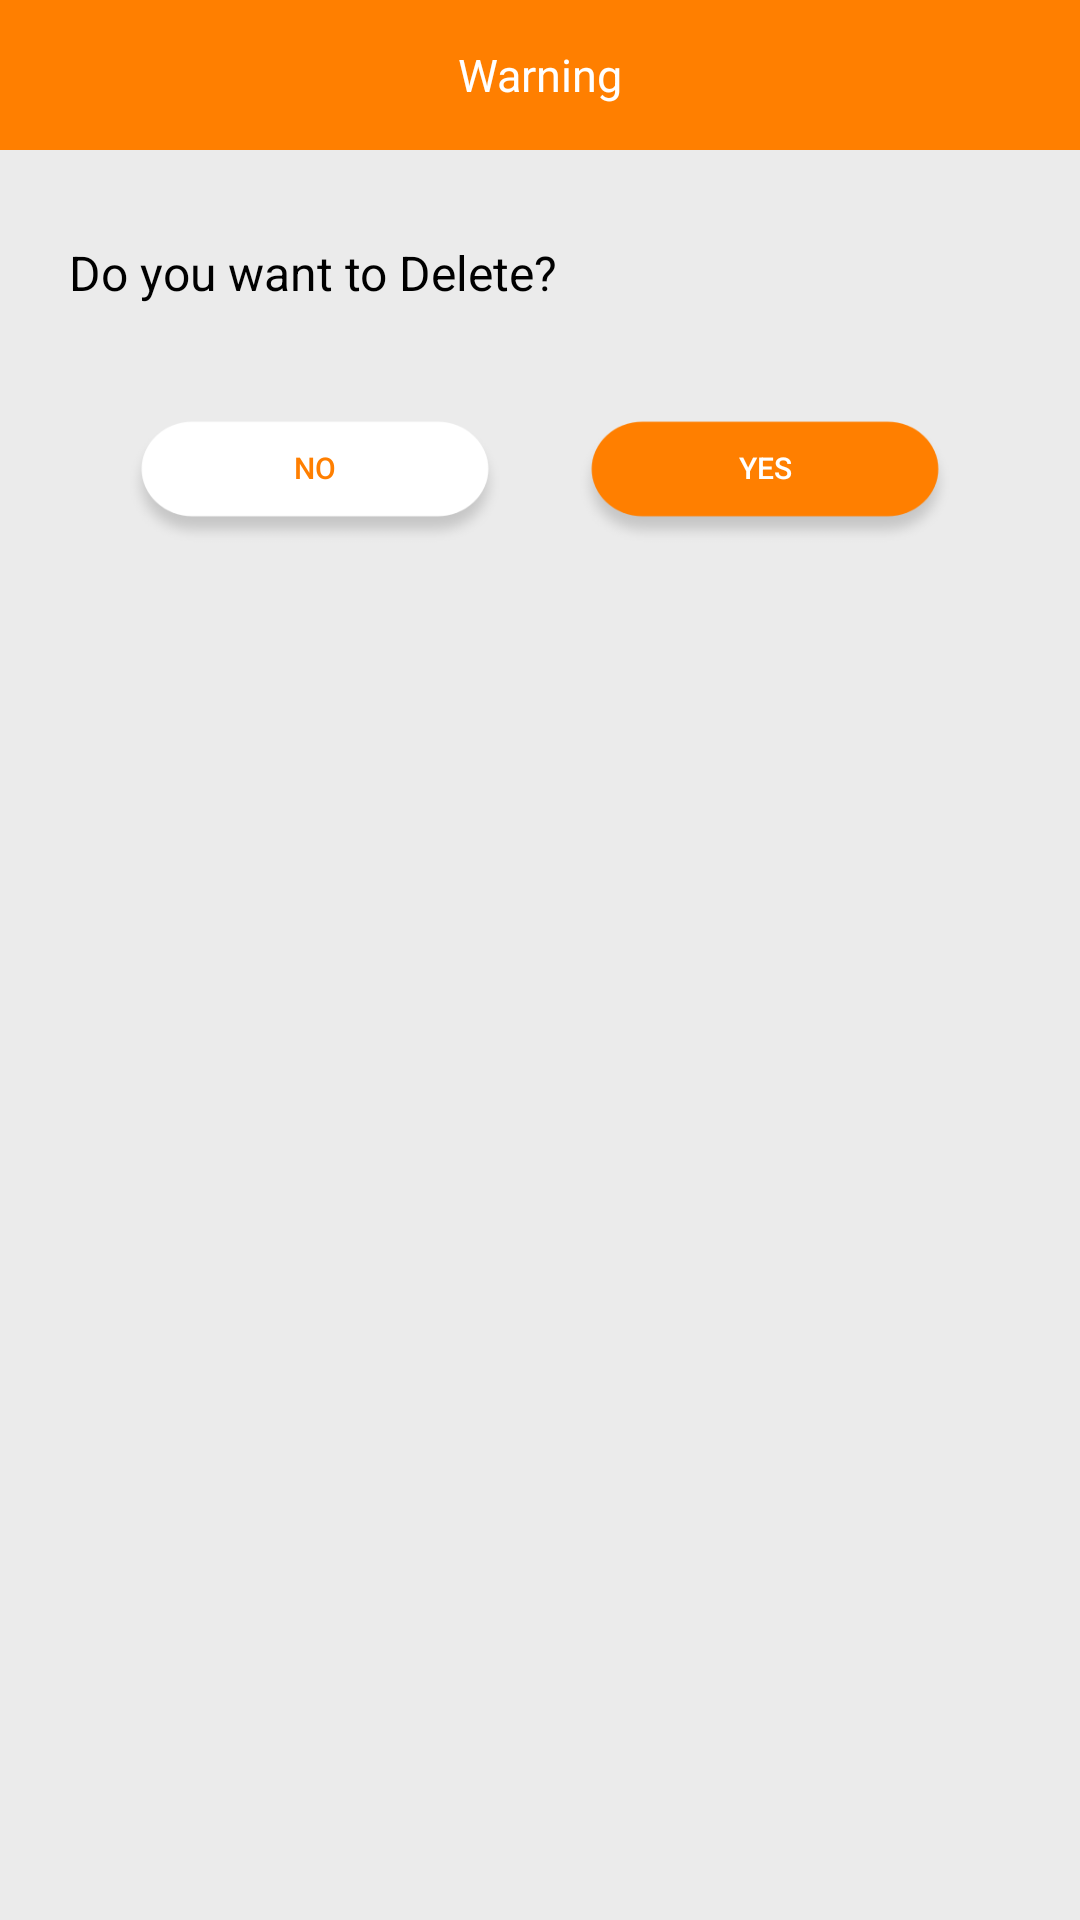

The Android layout XML behind this screen, and the referenced resources:
<!-- AndroidManifest.xml: application theme AppTheme -->
<!-- res/layout/dialog_delete_warning.xml -->
<?xml version="1.0" encoding="utf-8"?>
<LinearLayout
    xmlns:android="http://schemas.android.com/apk/res/android"
    xmlns:tools="http://schemas.android.com/tools"
    android:layout_width="match_parent"
    android:layout_height="wrap_content"
    android:orientation="vertical"
    >

    <LinearLayout
        android:layout_width="match_parent"
        android:layout_height="wrap_content"
        android:orientation="vertical"
        android:background="@color/grey"
        android:layout_weight="1">
        <TextView
            android:id="@+id/order_header_textview"
            android:layout_width="match_parent"
            android:layout_height="50dp"
            android:textSize="15dp"
            android:text="@string/warning"
            android:layout_marginBottom="10dp"
            android:background="@color/colorPrimary"
            android:textColor="@color/white"
            android:gravity="center"/>

        <RelativeLayout
            android:layout_width="match_parent"
            android:layout_height="wrap_content"
            android:layout_marginTop="20dp"
            android:paddingLeft="20dp"
            android:paddingRight="20dp"
            >
            <TextView
                android:id="@+id/warning_delete_message_textview"
                android:layout_width="match_parent"
                android:layout_height="wrap_content"
                android:paddingLeft="3dp"
                android:textColor="@color/colorPrimaryDark"
                android:textSize="16sp"
                android:layout_alignParentTop="true"
                android:text="@string/delete_waring"/>

            <TextView
                android:id="@+id/warning_delete_name_textview"
                android:layout_width="match_parent"
                android:layout_height="wrap_content"
                android:paddingLeft="3dp"
                android:textColor="@color/colorPrimaryDark"
                android:textSize="16sp"
                android:layout_below="@+id/warning_delete_message_textview"
                />

        </RelativeLayout>



        <LinearLayout
            android:layout_width="match_parent"
            android:layout_height="match_parent"
            android:paddingLeft="20dp"
            android:paddingRight="20dp"
            android:layout_marginTop="15dp"
            android:layout_marginBottom="10dp"
            android:layout_weight="1"
            android:orientation="horizontal">
            <Button
                android:id="@+id/warning_dialog_no_btn"
                android:layout_width="match_parent"
                android:layout_height="45dp"
                android:background="@drawable/cancel_btn_bg"
                android:textColor="@color/colorPrimary"
                android:paddingBottom="10dp"
                android:layout_marginRight="10dp"
                android:textSize="10dp"
                android:layout_marginLeft="20dp"
                android:layout_weight="1"
                android:text="@string/no"/>
            <Button
                android:id="@+id/warning_dialog_yes_btn"
                android:layout_width="match_parent"
                android:layout_height="45dp"
                android:layout_weight="1"
                android:textSize="10dp"
                android:layout_marginLeft="10dp"
                android:layout_marginRight="20dp"
                android:background="@drawable/ok_btn_bg"
                android:textColor="@color/white"
                android:paddingBottom="10dp"
                android:text="@string/yes"/>
        </LinearLayout>
    </LinearLayout>

</LinearLayout>
<!-- resources referenced by this layout -->
<resources>
  <color name="colorPrimary">#FF7F00</color>
  <color name="colorPrimaryDark">#000000</color>
  <color name="grey">#EBEBEB</color>
  <color name="white">#FFFFFF</color>
  <!-- drawable cancel_btn_bg: png bitmap (drawable-hdpi, 3109 bytes) -->
  <!-- drawable ok_btn_bg: png bitmap (drawable-hdpi, 3071 bytes) -->
  <string name="delete_waring">Do you want to Delete?</string>
  <string name="no">No</string>
  <string name="warning">Warning</string>
  <string name="yes">Yes</string>
  <style name="AppTheme" parent="Theme.AppCompat.Light.DarkActionBar">
          
          <item name="colorPrimary">@color/colorPrimary</item>
          <item name="colorPrimaryDark">@color/colorPrimaryDark</item>
          <item name="colorAccent">@color/colorAccent</item>
          <item name="android:windowFullscreen">true</item>
  
  
      </style>
  <color name="colorAccent">#03DAC5</color>
</resources>
